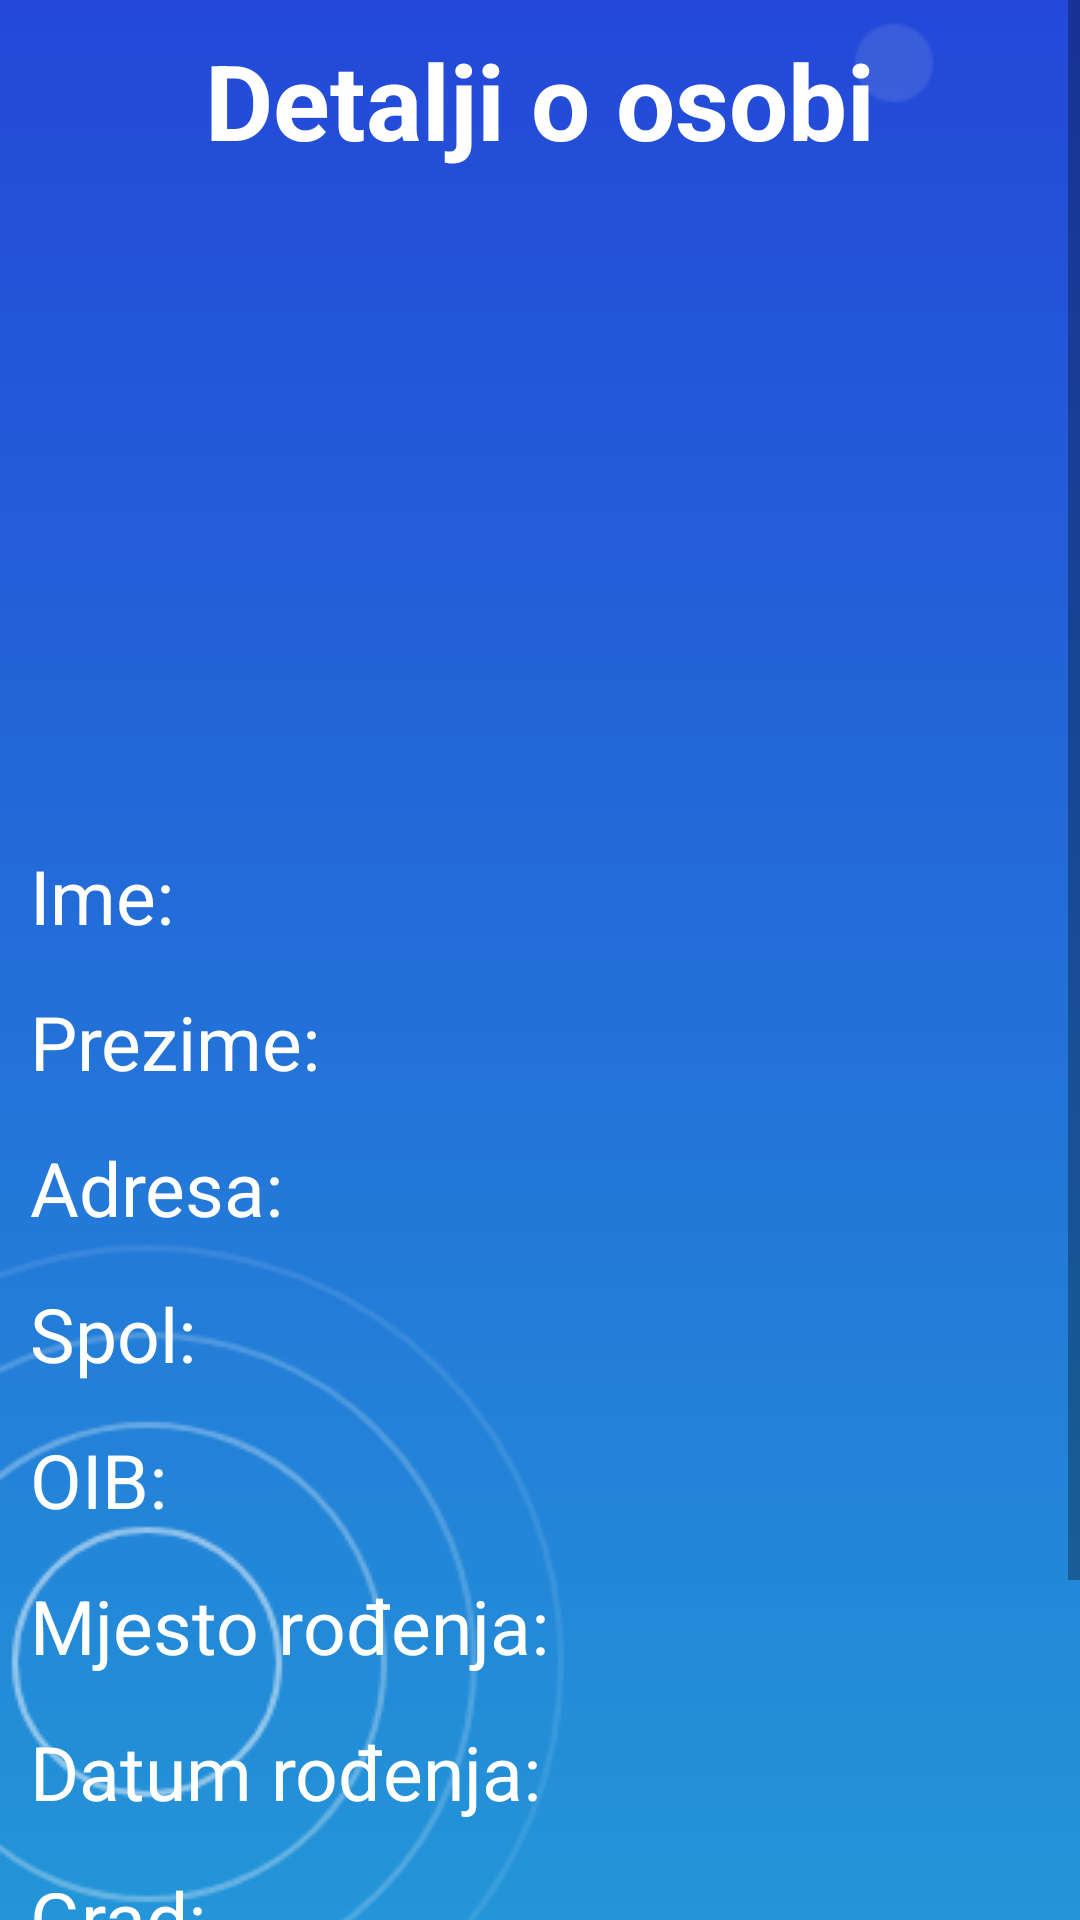

Write the Android layout XML for this screen, with the resource values it uses.
<!-- AndroidManifest.xml: application theme AppTheme -->
<!-- res/layout/activity_detalji_osobe.xml -->
<?xml version="1.0" encoding="utf-8"?>
<RelativeLayout xmlns:android="http://schemas.android.com/apk/res/android"
    xmlns:app="http://schemas.android.com/apk/res-auto"
    xmlns:tools="http://schemas.android.com/tools"
    android:layout_width="match_parent"
    android:layout_height="match_parent"
    android:orientation="vertical"
    tools:context=".DetaljiOsobeActivity">


    <ScrollView
        android:layout_width="match_parent"
        android:layout_height="match_parent"
        android:elevation="1dp"
        android:orientation="vertical">

        <LinearLayout
            android:layout_width="match_parent"
            android:layout_height="wrap_content"
            android:orientation="vertical"
            android:padding="10dp">


            <TextView
                android:layout_width="match_parent"
                android:layout_height="wrap_content"
                android:text="Detalji o osobi"
                android:textAlignment="center"
                android:textColor="@color/colorWhite"
                android:textSize="35dp"
                android:textStyle="bold" />

            <ImageView
                android:id="@+id/ispis_slike_osobe"
                android:layout_width="200dp"
                android:layout_height="200dp"
                android:layout_centerHorizontal="true"
                android:layout_gravity="center"
                android:layout_marginTop="10dp" />

            <LinearLayout
                android:layout_width="match_parent"
                android:layout_height="match_parent"
                android:layout_marginTop="15dp"
                android:orientation="horizontal">

                <TextView
                    android:id="@+id/ime"
                    android:layout_width="wrap_content"
                    android:layout_height="wrap_content"
                    android:text="Ime:"
                    android:textColor="@color/colorWhite"
                    android:textSize="25dp" />

                <TextView
                    android:id="@+id/ispis_imena_txt"
                    android:layout_width="match_parent"
                    android:layout_height="match_parent"
                    android:textColor="@color/colorWhite"
                    android:textSize="25dp"
                    android:paddingLeft="10dp"/>


            </LinearLayout>

            <LinearLayout
                android:layout_width="match_parent"
                android:layout_height="match_parent"
                android:layout_marginTop="15dp">

                <TextView
                    android:id="@+id/prezime"
                    android:layout_width="wrap_content"
                    android:layout_height="wrap_content"
                    android:text="Prezime:"
                    android:textColor="@color/colorWhite"
                    android:textSize="25dp" />

                <TextView
                    android:id="@+id/ispis_prezimena_txt"
                    android:layout_width="match_parent"
                    android:layout_height="match_parent"
                    android:textColor="@color/colorWhite"
                    android:textSize="25dp"
                    android:paddingLeft="10dp" />


            </LinearLayout>

            <LinearLayout
                android:layout_width="match_parent"
                android:layout_height="match_parent"
                android:layout_marginTop="15dp">

                <TextView
                    android:id="@+id/adresa"
                    android:layout_width="wrap_content"
                    android:layout_height="wrap_content"
                    android:text="Adresa:"
                    android:textColor="@color/colorWhite"
                    android:textSize="25dp" />

                <TextView
                    android:id="@+id/ispis_adrese_txt"
                    android:layout_width="match_parent"
                    android:layout_height="match_parent"
                    android:textColor="@color/colorWhite"
                    android:textSize="25dp"
                    android:paddingLeft="10dp" />


            </LinearLayout>

            <LinearLayout
                android:layout_width="match_parent"
                android:layout_height="match_parent"
                android:layout_marginTop="15dp">

                <TextView
                    android:id="@+id/spol"
                    android:layout_width="wrap_content"
                    android:layout_height="wrap_content"
                    android:text="Spol:"
                    android:textColor="@color/colorWhite"
                    android:textSize="25dp" />

                <TextView
                    android:id="@+id/ispis_spola_txt"
                    android:layout_width="match_parent"
                    android:layout_height="match_parent"
                    android:textColor="@color/colorWhite"
                    android:textSize="25dp"
                    android:paddingLeft="10dp" />


            </LinearLayout>

            <LinearLayout
                android:layout_width="match_parent"
                android:layout_height="match_parent"
                android:layout_marginTop="15dp">

                <TextView
                    android:id="@+id/oib"
                    android:layout_width="wrap_content"
                    android:layout_height="wrap_content"
                    android:text="OIB:"
                    android:textColor="@color/colorWhite"
                    android:textSize="25dp" />

                <TextView
                    android:id="@+id/ispis_oiba_txt"
                    android:layout_width="match_parent"
                    android:layout_height="match_parent"
                    android:textColor="@color/colorWhite"
                    android:textSize="25dp"
                    android:paddingLeft="10dp" />


            </LinearLayout>

            <LinearLayout
                android:layout_width="match_parent"
                android:layout_height="match_parent"
                android:layout_marginTop="15dp">

                <TextView
                    android:id="@+id/mjesto_rodenja"
                    android:layout_width="wrap_content"
                    android:layout_height="wrap_content"
                    android:text="Mjesto rođenja:"
                    android:textColor="@color/colorWhite"
                    android:textSize="25dp" />

                <TextView
                    android:id="@+id/ispis_mjesta_rodenja_txt"
                    android:layout_width="match_parent"
                    android:layout_height="match_parent"
                    android:textColor="@color/colorWhite"
                    android:textSize="25dp"
                    android:paddingLeft="10dp" />


            </LinearLayout>

            <LinearLayout
                android:layout_width="match_parent"
                android:layout_height="match_parent"
                android:layout_marginTop="15dp">

                <TextView
                    android:id="@+id/datum_rodenja"
                    android:layout_width="wrap_content"
                    android:layout_height="wrap_content"
                    android:text="Datum rođenja:"
                    android:textColor="@color/colorWhite"
                    android:textSize="25dp" />

                <TextView
                    android:id="@+id/ispis_datuma_rodenja_txt"
                    android:layout_width="match_parent"
                    android:layout_height="match_parent"
                    android:textColor="@color/colorWhite"
                    android:textSize="25dp"
                    android:paddingLeft="10dp" />


            </LinearLayout>

            <LinearLayout
                android:layout_width="match_parent"
                android:layout_height="match_parent"
                android:layout_marginTop="15dp">

                <TextView
                    android:id="@+id/oib"
                    android:layout_width="wrap_content"
                    android:layout_height="wrap_content"
                    android:text="Grad:"
                    android:textColor="@color/colorWhite"
                    android:textSize="25dp" />

                <TextView
                    android:id="@+id/ispis_grada_txt"
                    android:layout_width="match_parent"
                    android:layout_height="match_parent"
                    android:textColor="@color/colorWhite"
                    android:textSize="25dp"
                    android:paddingLeft="10dp" />


            </LinearLayout>

            <LinearLayout
                android:layout_width="match_parent"
                android:layout_height="match_parent"
                android:layout_marginTop="15dp">

                <TextView
                    android:id="@+id/zupanija"
                    android:layout_width="wrap_content"
                    android:layout_height="wrap_content"
                    android:text="Županija:"
                    android:textColor="@color/colorWhite"
                    android:textSize="25dp" />

                <TextView
                    android:id="@+id/ispis_zupanije_txt"
                    android:layout_width="match_parent"
                    android:layout_height="wrap_content"
                    android:textColor="@color/colorWhite"
                    android:textSize="25dp"
                    android:paddingLeft="10dp" />


            </LinearLayout>

            <LinearLayout
                android:layout_width="wrap_content"
                android:layout_height="wrap_content"
                android:layout_gravity="center"
                android:layout_marginTop="15dp">

                <Button
                    android:id="@+id/uredi_osobu_btn"
                    android:layout_width="wrap_content"
                    android:layout_height="wrap_content"
                    android:background="@drawable/button"
                    android:paddingLeft="10dp"
                    android:paddingRight="10dp"
                    android:text="Uredi"
                    android:textColor="@color/colorWhite"
                    android:layout_marginHorizontal="1dp"/>

                <Button
                    android:id="@+id/obrisi_osobu_btn"
                    android:layout_width="wrap_content"
                    android:layout_height="wrap_content"
                    android:background="@drawable/button"
                    android:paddingLeft="10dp"
                    android:paddingRight="10dp"
                    android:text="Obriši"
                    android:textColor="@color/colorWhite"
                    android:layout_marginHorizontal="1dp"/>


            </LinearLayout>


        </LinearLayout>

    </ScrollView>

    <ImageView
        android:id="@+id/pozadina"
        android:layout_width="match_parent"
        android:layout_height="match_parent"
        android:scaleType="centerCrop"
        android:src="@drawable/pozadina_plava" />

</RelativeLayout>
<!-- resources referenced by this layout -->
<resources>
  <color name="colorWhite">#fff</color>
  <!-- drawable button (drawable) -->
  <shape xmlns:android="http://schemas.android.com/apk/res/android"
      android:shape="rectangle">
  
      <corners android:bottomLeftRadius="20dp"
          android:bottomRightRadius="20dp"
          android:topLeftRadius="20dp"
          android:topRightRadius="20dp"/>
  
      <stroke android:color="@color/colorWhite"
          android:width="1dp"/>
  
  
  </shape>
  <!-- drawable pozadina_plava: png bitmap (drawable, 20229 bytes) -->
  <style name="AppTheme" parent="Theme.AppCompat.Light.NoActionBar">
          
          <item name="colorPrimary">@color/colorPrimary</item>
          <item name="colorPrimaryDark">@color/colorPrimaryDark</item>
          <item name="colorAccent">@color/colorAccent</item>
  
  
      </style>
  <color name="colorPrimary">#008577</color>
  <color name="colorPrimaryDark">#233ED8</color>
  <color name="colorAccent">#D81B60</color>
</resources>
